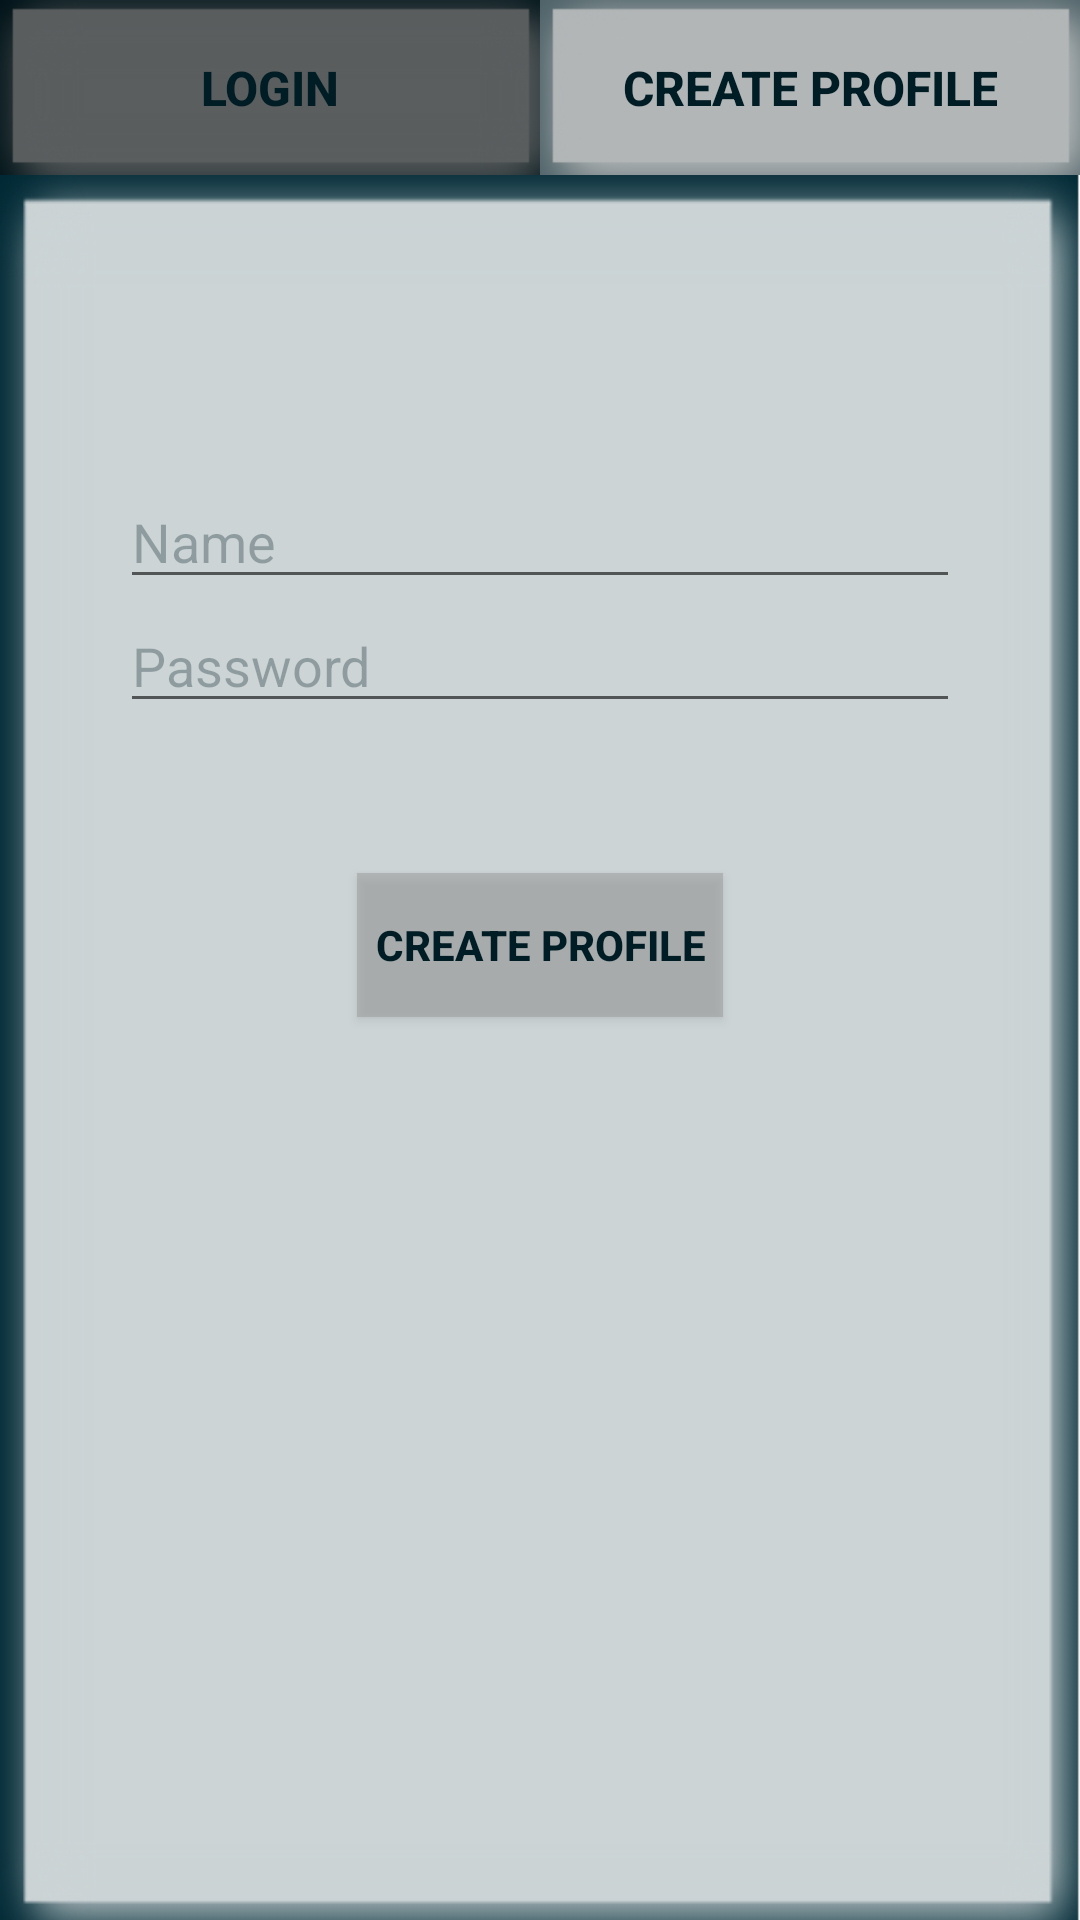

Layout XML and referenced resources for this Android screen:
<!-- AndroidManifest.xml: application theme AppTheme -->
<!-- res/layout/activity_create_profile.xml -->
<?xml version="1.0" encoding="utf-8"?>
<GridLayout xmlns:android="http://schemas.android.com/apk/res/android"
    xmlns:tools="http://schemas.android.com/tools"
    android:layout_width="match_parent"
    android:layout_height="match_parent"
    tools:context="com.example.example.optimapp.CreateProfile">


    <LinearLayout
        android:orientation="vertical"
        android:layout_weight="1">

        <LinearLayout
            android:layout_width="match_parent"
            android:layout_height="match_parent"
            android:layout_weight="1"
            android:layout_gravity="top"
            android:orientation="horizontal"
            android:background="@drawable/background">


            <LinearLayout
                android:layout_width="match_parent"
                android:layout_height="match_parent"
                android:layout_weight="0.5"
                android:layout_gravity="top"
                android:background="@drawable/button">

                <Button
                    android:layout_width="match_parent"
                    android:layout_height="match_parent"
                    android:background="#80000000"
                    android:layout_gravity="bottom"
                    android:textColor= "@color/primaryDark"
                    android:textStyle="bold"
                    android:elevation="@dimen/abc_action_bar_default_height_material"
                    android:textSize="16dp"
                    android:id="@+id/btnLogin"
                    android:text="LOGIN"/>

            </LinearLayout>
            <LinearLayout
                android:layout_width="match_parent"
                android:layout_height="match_parent"
                android:layout_weight="0.5"
                android:layout_gravity="top"
                android:background="@drawable/button">

                <Button
                    android:layout_width="match_parent"
                    android:layout_height="match_parent"
                    android:background="#80999999"
                    android:layout_gravity="bottom"
                    android:enabled="false"
                    android:textColor="@color/primaryDark"
                    android:textStyle="bold"
                    android:textSize="16dp"
                    android:text="CREATE PROFILE"/>

            </LinearLayout>


        </LinearLayout>


        <LinearLayout
            android:layout_width="match_parent"
            android:layout_height="match_parent"
            android:layout_weight="0.1"
            android:orientation="vertical"
            android:paddingTop="100dp"
            android:background="@drawable/background">

            <EditText
                android:layout_width="match_parent"
                android:layout_height="wrap_content"
                android:id="@+id/editName"
                android:hint="Name"
                android:textColorHint="@color/primaryTransparent"
                android:layout_marginLeft="40dp"
                android:layout_marginRight="40dp"
                android:layout_gravity="center_horizontal" />

            <EditText
                android:layout_width="match_parent"
                android:layout_height="wrap_content"
                android:layout_marginLeft="40dp"
                android:layout_marginRight="40dp"
                android:id="@+id/editPassword"
                android:hint="Password"
                android:inputType="textPassword"
                android:textColorHint="@color/primaryTransparent"
                android:layout_gravity="center_horizontal" />

            <Button
                android:layout_width="wrap_content"
                android:layout_height="wrap_content"
                android:background="#80999999"
                android:textColor="@color/primaryDark"
                android:textStyle="bold"
                android:layout_marginTop="50dp"
                android:text="Create Profile"
                android:id="@+id/btnActuallyCreateProfile"
                android:layout_gravity="center"
                android:padding="6dp" />

        </LinearLayout>


    </LinearLayout>



</GridLayout>
<!-- resources referenced by this layout -->
<resources>
  <color name="primaryDark">#001c24</color>
  <color name="primaryTransparent">#4D001c24</color>
  <!-- drawable background: png bitmap (drawable, 12096 bytes) -->
  <!-- drawable button: png bitmap (drawable, 6788 bytes) -->
  <style name="AppTheme" parent="Theme.AppCompat.Light.DarkActionBar">
          
          <item name="colorPrimary">@color/primary</item>
          <item name="colorPrimaryDark">@color/primaryDark</item>
          <item name="colorAccent">@color/primary</item>
      </style>
  <color name="primary">#002a36</color>
</resources>
